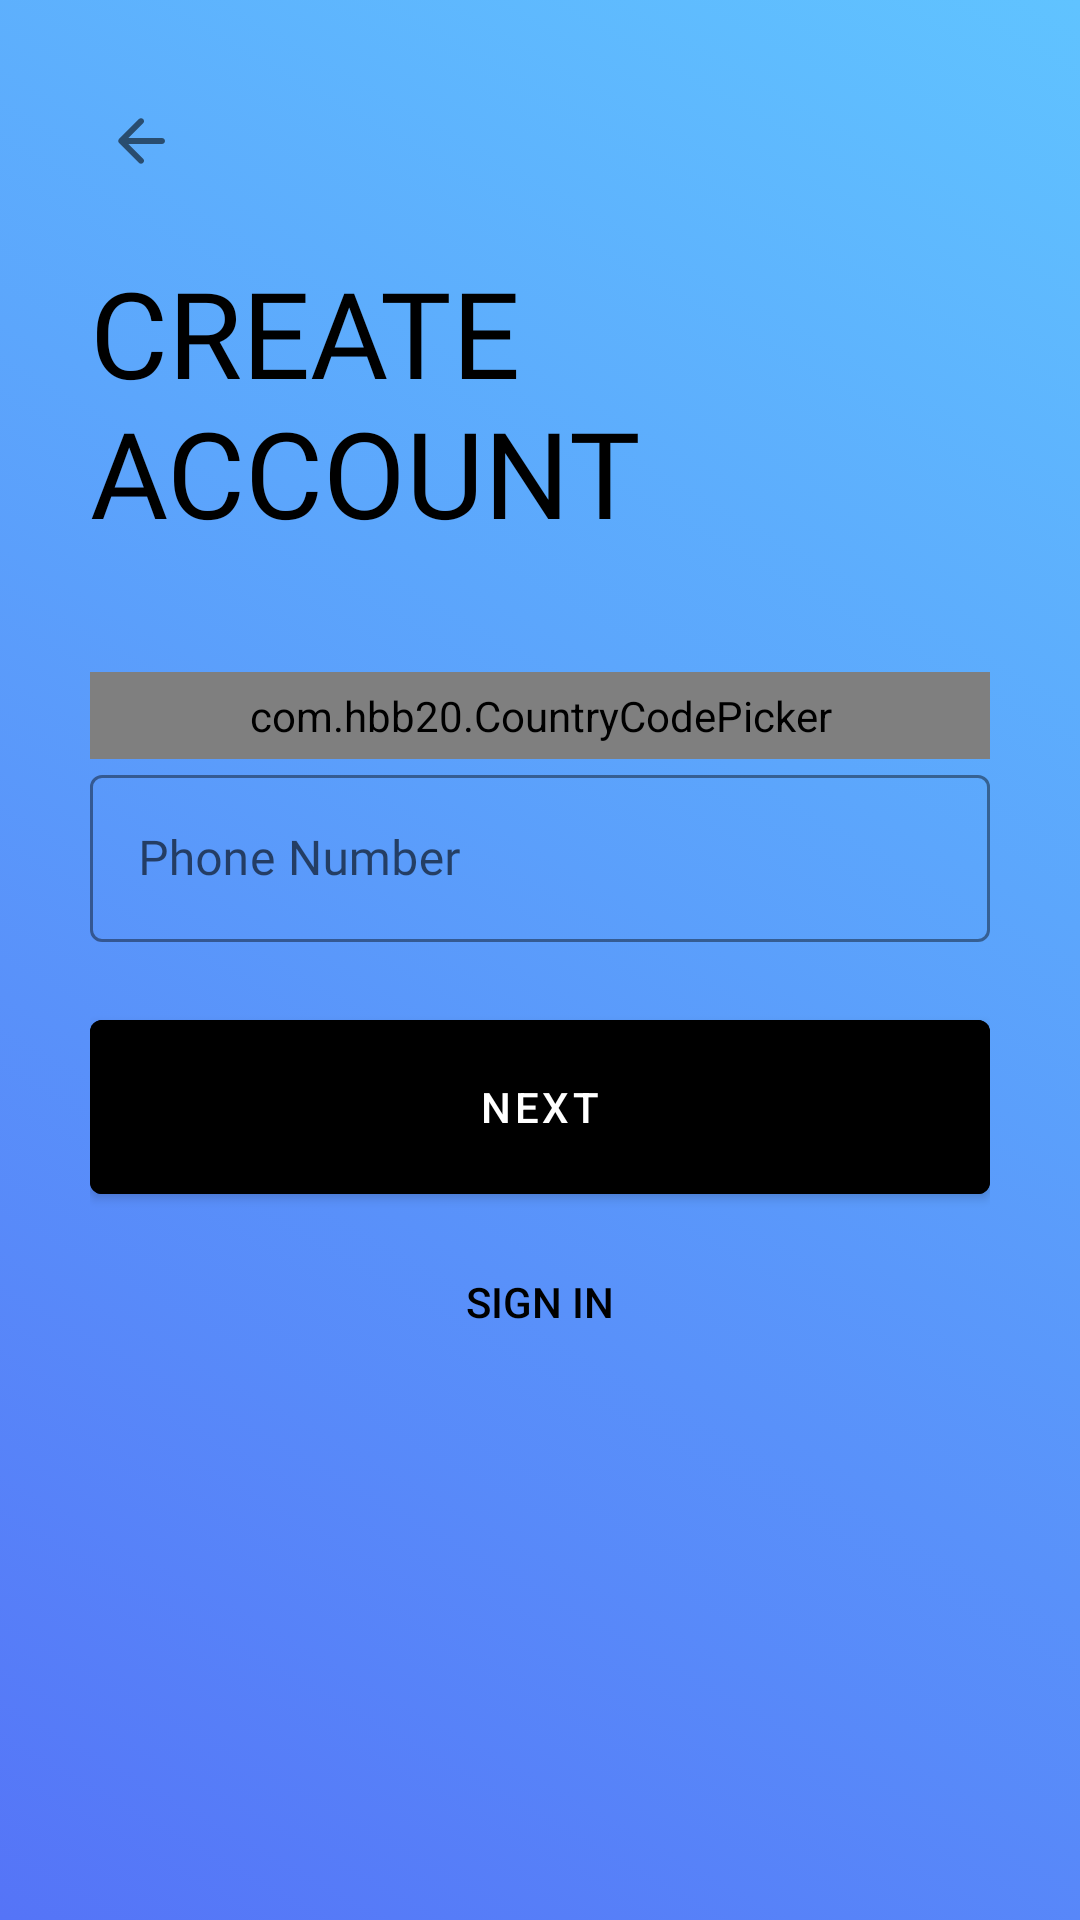

Reconstruct the res/layout file that produces this screen, plus the resources it refers to.
<!-- AndroidManifest.xml: application theme Theme.KashJobs -->
<!-- res/layout/activity_sign_up_third_page.xml -->
<?xml version="1.0" encoding="utf-8"?>
<ScrollView xmlns:android="http://schemas.android.com/apk/res/android"
    xmlns:app="http://schemas.android.com/apk/res-auto"
    android:layout_width="match_parent"
    android:layout_height="match_parent"
    xmlns:tools="http://schemas.android.com/tools"
    android:background="@drawable/gradient_background"
    android:padding="30dp"
    android:transitionName="transition_signup"
    tools:context=".Common.LogInSignUp.SignUpThirdPage">


    <LinearLayout
        android:layout_width="match_parent"
        android:layout_height="wrap_content"
        android:orientation="vertical">

        <ImageView
            android:id="@+id/sign_up_back_btn"
            android:layout_width="wrap_content"
            android:layout_height="wrap_content"
            android:padding="5dp"
            android:src="@drawable/back"
            android:transitionName="transition_back_arrow_btn"/>

        <TextView
            android:id="@+id/create_account_title"
            android:transitionName="transition_title_text"
            android:layout_width="wrap_content"
            android:layout_height="wrap_content"
            android:layout_marginTop="20dp"
            android:fontFamily="@font/muli_black"
            android:text="@string/create_naccount"
            android:textAllCaps="true"
            android:textColor="@color/black"
            android:textSize="40sp" />

        <LinearLayout
            android:layout_width="match_parent"
            android:layout_height="wrap_content"
            android:layout_marginTop="40dp"
            android:orientation="vertical">

            <com.hbb20.CountryCodePicker
                android:id="@+id/countryCodeHolder"
                android:layout_width="match_parent"
                android:layout_height="wrap_content"
                app:ccp_autoDetectCountry="true"
                app:ccp_showFlag="true"
                app:ccp_showNameCode="true"
                app:ccp_showFullName="true"
                android:background="@drawable/black_rectangle"
                android:padding="5dp"
                />
            <com.google.android.material.textfield.TextInputLayout
                style="@style/Widget.MaterialComponents.TextInputLayout.OutlinedBox"
                android:layout_width="match_parent"
                android:layout_height="wrap_content"
                android:hint="@string/phone_number_text"
                app:boxStrokeColor="@color/black"
                app:boxStrokeWidthFocused="2dp"
                app:endIconMode="clear_text"
                app:endIconTint="@color/black"
                app:hintTextColor="@color/black"
                app:startIconDrawable="@drawable/phone"
                app:startIconTint="@color/black">

                <com.google.android.material.textfield.TextInputEditText
                    android:id="@+id/sign_up_phone_box"
                    android:layout_width="match_parent"
                    android:layout_height="match_parent"
                    android:fontFamily="@font/muli_light"
                    android:inputType="phone"
                    android:textColor="@color/black" />
            </com.google.android.material.textfield.TextInputLayout>





        </LinearLayout>
        <com.google.android.material.button.MaterialButton
            android:layout_width="match_parent"
            android:layout_height="70dp"
            android:layout_marginTop="20dp"
            android:backgroundTint="@color/black"
            android:text="@string/next"
            android:textColor="@color/white"
            app:iconGravity="textStart"
            app:iconSize="35dp"
            android:onClick="callVerifyOtpScreen"
            app:iconTint="@color/white"
            android:id="@+id/sign_up_next_btn"
            android:transitionName="transition_next"/>

        <Button
            android:id="@+id/log_in_btn_sign_up"
            android:layout_width="match_parent"
            android:layout_height="40dp"
            android:layout_marginTop="10dp"
            android:background="#00000000"
            android:text="@string/sign_in"
            android:textColor="@color/black"
            app:iconGravity="textStart"
            app:iconSize="35dp"
            app:iconTint="@color/white"
            android:transitionName="transition_loginbtn"/>


    </LinearLayout>


</ScrollView>
<!-- resources referenced by this layout -->
<resources>
  <color name="black">#FF000000</color>
  <color name="white">#FFFFFFFF</color>
  <!-- drawable back (drawable-v24) -->
  <vector android:alpha="0.94" android:autoMirrored="true"
      android:height="24dp" android:tint="?attr/colorControlNormal"
      android:viewportHeight="24" android:viewportWidth="24"
      android:width="24dp" xmlns:android="http://schemas.android.com/apk/res/android">
      <path android:fillColor="@android:color/white" android:pathData="M19,11H7.83l4.88,-4.88c0.39,-0.39 0.39,-1.03 0,-1.42 -0.39,-0.39 -1.02,-0.39 -1.41,0l-6.59,6.59c-0.39,0.39 -0.39,1.02 0,1.41l6.59,6.59c0.39,0.39 1.02,0.39 1.41,0 0.39,-0.39 0.39,-1.02 0,-1.41L7.83,13H19c0.55,0 1,-0.45 1,-1s-0.45,-1 -1,-1z"/>
  </vector>
  <!-- drawable black_rectangle (drawable-v24) -->
  <shape xmlns:android="http://schemas.android.com/apk/res/android"
      android:shape="rectangle">
      <corners android:radius="4dp" />
      <padding
          android:bottom="10dp"
          android:left="10dp"
          android:right="10dp"
          android:top="10dp" />
      <solid android:color="#00FFFFFF" />
  
      <stroke
          android:width="1dp"
          android:color="#969696" />
  
  </shape>
  <!-- drawable gradient_background (drawable-v24) -->
  <?xml version="1.0" encoding="utf-8"?>
  <selector xmlns:android="http://schemas.android.com/apk/res/android">
      <item>
          <shape>
              <gradient
                  android:startColor="#60C3FF"
                  android:endColor="#5574F7"
                  android:angle="225"
                  android:type="linear"
                  />
          </shape>
      </item>
  
  </selector>
  <string name="create_naccount">Create<br /> Account</string>
  <string name="next">Next</string>
  <string name="phone_number_text">Phone Number</string>
  <string name="sign_in">Sign In</string>
  <style name="Theme.KashJobs" parent="Theme.MaterialComponents.DayNight.NoActionBar">
          
          <item name="colorPrimary">@color/end_color</item>
          <item name="colorPrimaryVariant">@color/status_bar_color</item>
          <item name="colorOnPrimary">@color/white</item>
          
          <item name="colorSecondary">@color/start_color</item>
          <item name="colorSecondaryVariant">@color/status_bar_color</item>
          <item name="colorOnSecondary">@color/black</item>
          
          <item name="android:statusBarColor" tools:targetApi="l">?attr/colorPrimaryVariant</item>
          
      </style>
  <color name="end_color">#5574F7</color>
  <color name="status_bar_color">#d0d0d0</color>
  <color name="start_color">#60C3FF</color>
</resources>
